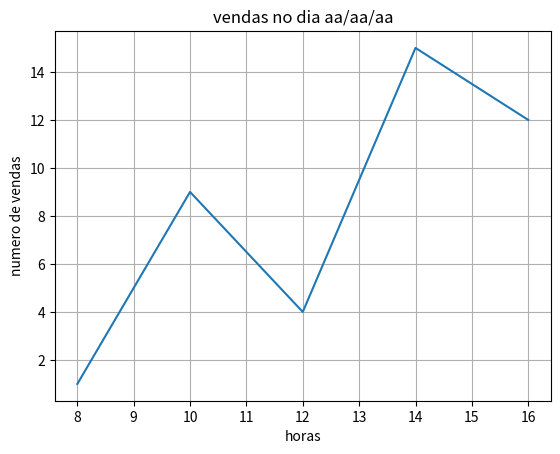

Reproduce this figure in Python.
import matplotlib.pyplot as plt

eixox =[8, 10, 12, 14, 16]
eixoy =[1, 9, 4, 15, 12]

plt.plot(eixox, eixoy)

plt.title('vendas no dia aa/aa/aa')
plt.ylabel('numero de vendas')
plt.xlabel('horas')

plt.grid(True)
plt.show()